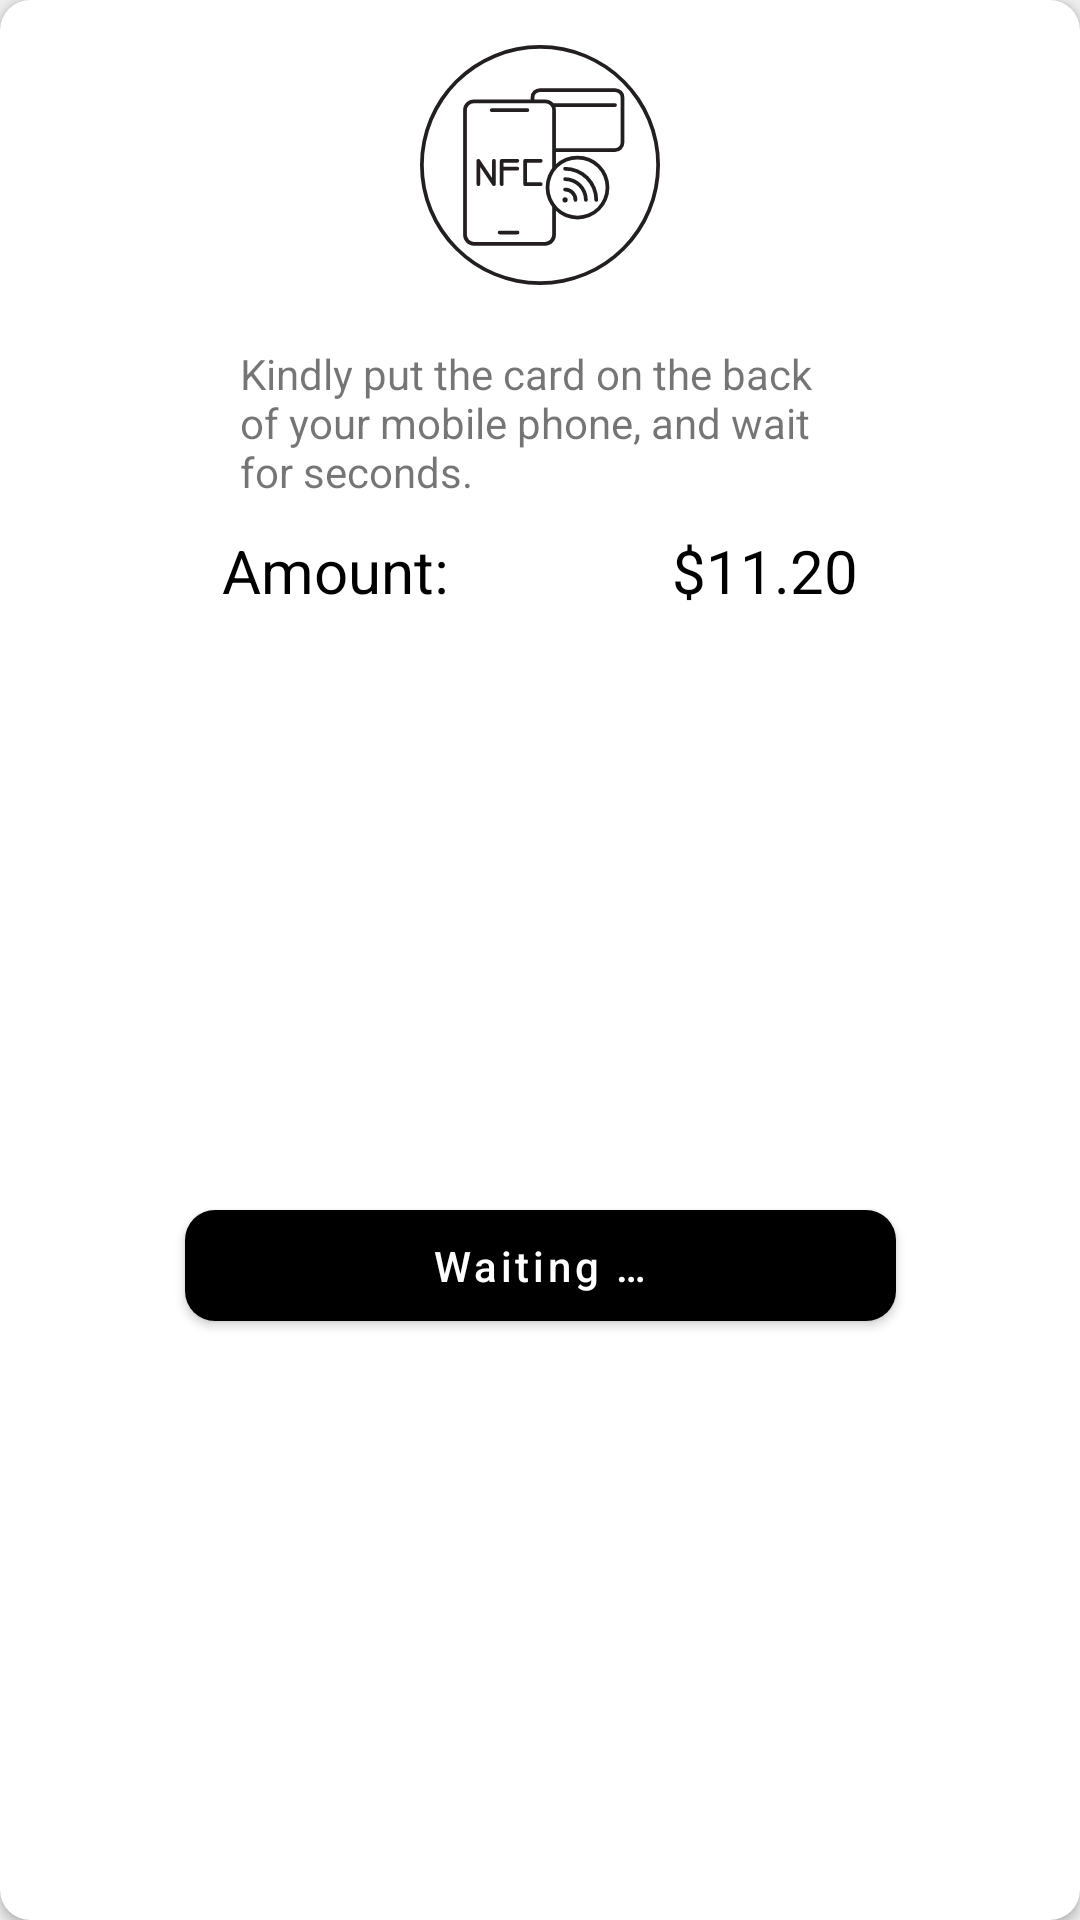

The Android layout XML behind this screen, and the referenced resources:
<!-- AndroidManifest.xml: application theme AppTheme -->
<!-- res/layout/pending_payment.xml -->
<?xml version="1.0" encoding="utf-8"?>
<androidx.cardview.widget.CardView xmlns:android="http://schemas.android.com/apk/res/android"
    xmlns:app="http://schemas.android.com/apk/res-auto"
    android:layout_width="235dp"
    android:layout_height="270dp"
    android:layout_gravity="center"
    android:background="@color/White"
    app:cardCornerRadius="10dp">

    <androidx.constraintlayout.widget.ConstraintLayout
        android:layout_width="match_parent"
        android:layout_height="match_parent"
        app:layout_constraintBottom_toBottomOf="parent"
        app:layout_constraintTop_toTopOf="parent">

        <ImageView
            android:id="@+id/nfc_smartphone_iv"
            android:layout_width="80dp"
            android:layout_height="100dp"
            android:layout_marginTop="5dp"
            android:src="@drawable/ic_smartphone_nfc"
            app:layout_constraintEnd_toEndOf="parent"
            app:layout_constraintStart_toStartOf="parent"
            app:layout_constraintTop_toTopOf="parent"
            android:contentDescription="@string/nfc_smartphone_contentDescription" />

        <TextView
            android:id="@+id/payment_guide_tv"
            android:layout_width="200dp"
            android:layout_height="wrap_content"
            app:fontFamily="@font/source_code_pro"
            android:layout_marginTop="10dp"
            android:layout_marginHorizontal="20dp"
            android:text="@string/paymentGuide"
            app:layout_constraintTop_toBottomOf="@id/nfc_smartphone_iv"
            app:layout_constraintStart_toStartOf="parent"
            app:layout_constraintEnd_toEndOf="parent"/>

        <TextView
            android:id="@+id/amount_tv"
            android:layout_width="wrap_content"
            android:layout_height="wrap_content"
            android:layout_marginTop="10dp"
            android:text="@string/amount"
            android:textColor="@color/Black"
            android:textSize="20sp"
            app:layout_constraintEnd_toStartOf="@id/fees_tv"
            app:fontFamily="@font/source_code_pro"
            app:layout_constraintStart_toStartOf="parent"
            app:layout_constraintTop_toBottomOf="@id/payment_guide_tv" />

        <TextView
            android:id="@+id/fees_tv"
            android:layout_width="wrap_content"
            android:layout_height="wrap_content"
            app:fontFamily="@font/source_code_pro"
            android:textSize="20sp"
            android:layout_marginTop="10dp"
            android:text="$11.20"
            android:textColor="@color/Black"
            app:layout_constraintTop_toBottomOf="@id/payment_guide_tv"
            app:layout_constraintStart_toEndOf="@id/amount_tv"
            app:layout_constraintEnd_toEndOf="parent"/>

        <com.google.android.material.button.MaterialButton
            android:layout_width="237dp"
            android:layout_height="49dp"
            android:layout_marginHorizontal="10dp"
            app:cornerRadius="10dp"
            android:clickable="false"
            app:backgroundTint="@color/Black"
            android:textAllCaps="false"
            android:text="@string/waiting"
            app:iconSize="25dp"
            app:iconTintMode="multiply"
            app:layout_constraintStart_toStartOf="parent"
            app:layout_constraintEnd_toEndOf="parent"
            app:layout_constraintBottom_toBottomOf="parent"
            app:layout_constraintTop_toBottomOf="@+id/fees_tv" />



    </androidx.constraintlayout.widget.ConstraintLayout>

</androidx.cardview.widget.CardView>
<!-- resources referenced by this layout -->
<resources>
  <color name="Black">#000000</color>
  <color name="White">#FFFFFF</color>
  <!-- drawable ic_smartphone_nfc: vector/xml drawable (drawable, 3824 chars, omitted) -->
  <string name="amount">Amount:</string>
  <string name="nfc_smartphone_contentDescription">Mobile with card on its back for NFC payment</string>
  <string name="paymentGuide">Kindly put the card on the back of your mobile phone, and wait for seconds.</string>
  <string name="waiting">Waiting …</string>
  <style name="AppTheme" parent="Theme.MaterialComponents.Light.DarkActionBar">
          
          <item name="colorPrimary">@color/colorPrimary</item>
          <item name="colorPrimaryDark">@color/colorPrimaryDark</item>
          <item name="colorAccent">@color/colorAccent</item>
  
          <item name="android:windowBackground">@color/Grey</item>
      </style>
  <color name="colorPrimary">#32e0c4</color>
  <color name="colorPrimaryDark">#1e8675</color>
  <color name="colorAccent">#03DAC5</color>
  <color name="Grey">#eeeeee</color>
</resources>
